Run: headless pygame with SDL's dummy video driver; simulated clock (each Clock.tick advances the game by its frame time, no real sleeping); random seed 0; keys injected as events and as key.get_pressed() state; no mouse input.
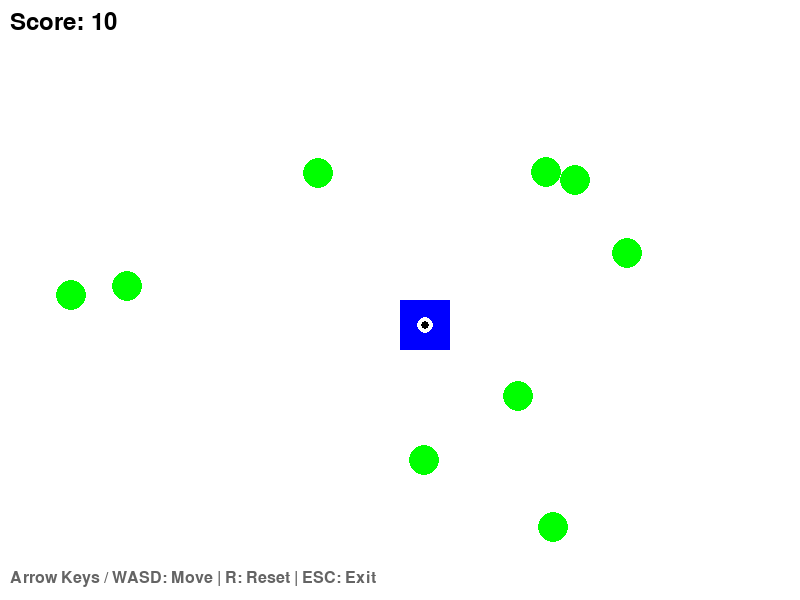
Frame 1 of 4 · flips 1–60 · no input
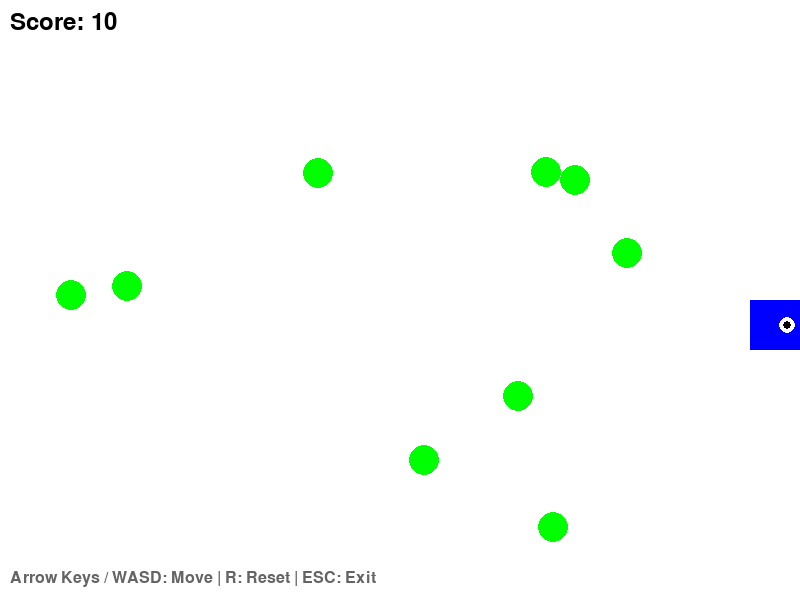
Frame 2 of 4 · flips 61–180 · tapped SPACE, RETURN · held RIGHT (→), D
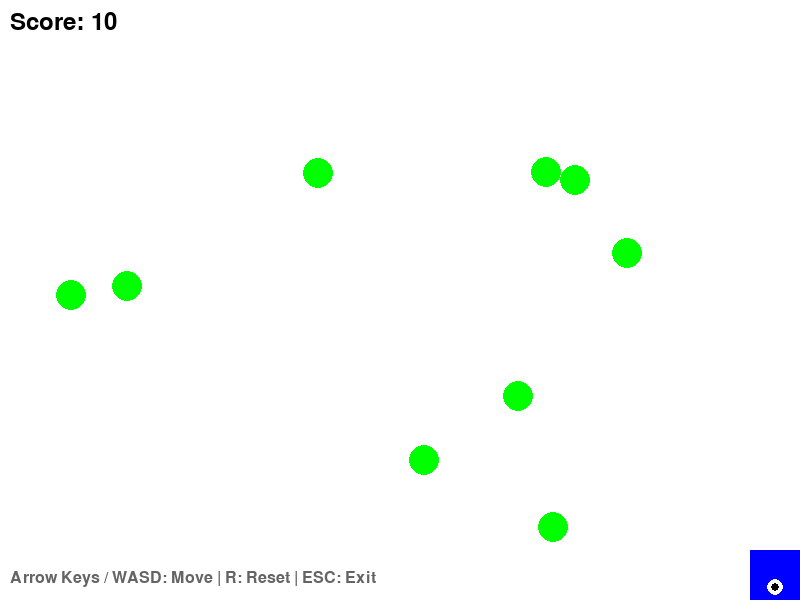
Frame 3 of 4 · flips 181–300 · held DOWN (↓), S
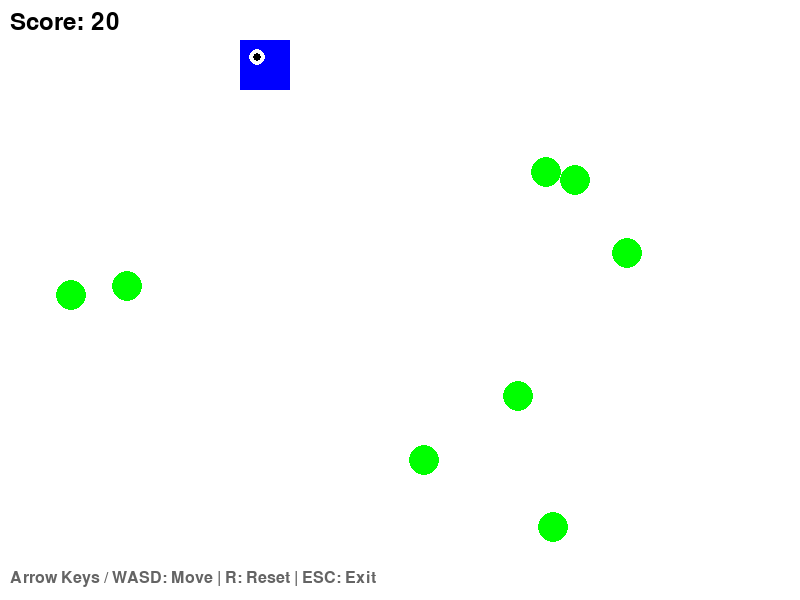
Frame 4 of 4 · flips 301–420 · held LEFT (←), A, UP (↑), W

The pygame program that drew these frames:

"""
键盘控制 - 学习用键盘控制游戏角色
==================================

这个示例展示如何处理键盘输入来控制游戏角色。

知识点：
1. 键盘事件处理
2. 按键状态检测
3. 连续移动（按住键不放）
4. 对角线移动

控制方式：
- 方向键或WASD控制移动
- 空格键跳跃/加速

作者：游戏开发速成教程
"""

import pygame
import sys

# ==================== 颜色常量 ====================
WHITE = (255, 255, 255)
BLACK = (0, 0, 0)
RED = (255, 0, 0)
GREEN = (0, 255, 0)
BLUE = (0, 0, 255)
YELLOW = (255, 255, 0)
CYAN = (0, 255, 255)


# ==================== 玩家类 ====================
class Player:
    """
    玩家类 - 可以用键盘控制的角色

    属性：
        x, y (float): 位置坐标
        width, height (int): 大小
        color (tuple): 颜色
        speed (float): 移动速度
        velocity_x, velocity_y (float): 速度向量

    方法：
        handle_input(keys): 根据按键状态更新速度
        update(width, height): 更新位置
        draw(surface): 绘制玩家
    """

    def __init__(self, x, y, width=50, height=50, color=BLUE, speed=5):
        """
        初始化玩家

        参数：
            x (float): 初始x坐标
            y (float): 初始y坐标
            width (int): 宽度，默认50
            height (int): 高度，默认50
            color (tuple): 颜色，默认蓝色
            speed (float): 移动速度，默认5

        示例：
            player = Player(400, 300)  # 使用默认参数
            player = Player(100, 100, 40, 60, RED, 8)  # 自定义参数
        """
        self.x = x
        self.y = y
        self.width = width
        self.height = height
        self.color = color
        self.speed = speed
        self.velocity_x = 0
        self.velocity_y = 0

    def handle_input(self, keys):
        """
        处理键盘输入

        参数：
            keys (tuple): pygame.key.get_pressed()返回的按键状态

        支持的按键：
            方向键：UP, DOWN, LEFT, RIGHT
            WASD：W(上), S(下), A(左), D(右)

        速度设置：
            按下键：速度 = speed
            松开键：速度 = 0
        """
        # 重置速度
        self.velocity_x = 0
        self.velocity_y = 0

        # 检测按键状态
        # 上移
        if keys[pygame.K_UP] or keys[pygame.K_w]:
            self.velocity_y = -self.speed
        # 下移
        if keys[pygame.K_DOWN] or keys[pygame.K_s]:
            self.velocity_y = self.speed
        # 左移
        if keys[pygame.K_LEFT] or keys[pygame.K_a]:
            self.velocity_x = -self.speed
        # 右移
        if keys[pygame.K_RIGHT] or keys[pygame.K_d]:
            self.velocity_x = self.speed

        # 对角线移动时，速度要除以根号2，保持速度一致
        if self.velocity_x != 0 and self.velocity_y != 0:
            self.velocity_x *= 0.707  # 1/√2 ≈ 0.707
            self.velocity_y *= 0.707

    def update(self, width, height):
        """
        更新玩家位置

        参数：
            width (int): 窗口宽度（用于边界检测）
            height (int): 窗口高度（用于边界检测）
        """
        # 更新位置
        self.x += self.velocity_x
        self.y += self.velocity_y

        # 边界检测（防止移出屏幕）
        if self.x < 0:
            self.x = 0
        elif self.x + self.width > width:
            self.x = width - self.width

        if self.y < 0:
            self.y = 0
        elif self.y + self.height > height:
            self.y = height - self.height

    def draw(self, surface):
        """
        绘制玩家

        参数：
            surface (pygame.Surface): 要绘制到的表面
        """
        pygame.draw.rect(surface, self.color,
                        (int(self.x), int(self.y), self.width, self.height))

        # 画一个简单的"眼睛"表示方向
        eye_x = int(self.x + self.width // 2 + self.velocity_x * 2)
        eye_y = int(self.y + self.height // 2 + self.velocity_y * 2)
        pygame.draw.circle(surface, WHITE, (eye_x, eye_y), 8)
        pygame.draw.circle(surface, BLACK, (eye_x, eye_y), 4)

    def get_rect(self):
        """
        获取玩家的矩形区域（用于碰撞检测）

        返回：
            pygame.Rect: 矩形对象
        """
        return pygame.Rect(int(self.x), int(self.y), self.width, self.height)


# ==================== 食物类 ====================
class Food:
    """
    食物类 - 玩家可以收集的物品
    """

    def __init__(self, x, y, size=15, color=GREEN):
        """
        初始化食物

        参数：
            x (float): x坐标
            y (float): y坐标
            size (int): 大小，默认15
            color (tuple): 颜色，默认绿色
        """
        self.x = x
        self.y = y
        self.size = size
        self.color = color
        self.collected = False

    def draw(self, surface):
        """绘制食物"""
        if not self.collected:
            pygame.draw.circle(surface, self.color,
                             (int(self.x), int(self.y)), self.size)

    def check_collision(self, player_rect):
        """
        检测与玩家的碰撞

        参数：
            player_rect (pygame.Rect): 玩家的矩形区域

        返回：
            bool: 是否发生碰撞
        """
        if self.collected:
            return False

        # 创建食物的圆形碰撞区域（简化为矩形）
        food_rect = pygame.Rect(
            int(self.x - self.size),
            int(self.y - self.size),
            self.size * 2,
            self.size * 2
        )
        return player_rect.colliderect(food_rect)


# ==================== 主函数 ====================
def main():
    """
    主函数 - 键盘控制示例
    """
    # 窗口设置
    WIDTH = 800
    HEIGHT = 600

    # 初始化
    pygame.init()
    screen = pygame.display.set_mode((WIDTH, HEIGHT))
    pygame.display.set_caption("键盘控制 - 方向键或WASD移动，ESC退出")
    clock = pygame.time.Clock()

    # 创建玩家
    player = Player(WIDTH // 2, HEIGHT // 2, 50, 50, BLUE, 6)

    # 创建一些食物
    import random
    foods = []
    for _ in range(10):
        x = random.randint(30, WIDTH - 30)
        y = random.randint(30, HEIGHT - 30)
        foods.append(Food(x, y))

    # 游戏状态
    score = 0

    # 游戏主循环
    running = True
    while running:
        # ========== 1. 处理事件 ==========
        for event in pygame.event.get():
            if event.type == pygame.QUIT:
                running = False
            elif event.type == pygame.KEYDOWN:
                if event.key == pygame.K_ESCAPE:
                    running = False
                # 按R键重置游戏
                elif event.key == pygame.K_r:
                    player.x = WIDTH // 2
                    player.y = HEIGHT // 2
                    score = 0
                    for food in foods:
                        food.collected = False

        # ========== 2. 获取按键状态并更新 ==========
        # 获取当前所有按键的状态
        keys = pygame.key.get_pressed()

        # 根据按键状态更新玩家速度
        player.handle_input(keys)

        # 更新玩家位置
        player.update(WIDTH, HEIGHT)

        # 检测与食物的碰撞
        player_rect = player.get_rect()
        for food in foods:
            if food.check_collision(player_rect):
                food.collected = True
                score += 10

        # ========== 3. 绘制画面 ==========
        screen.fill(WHITE)

        # 绘制食物
        for food in foods:
            food.draw(screen)

        # 绘制玩家
        player.draw(screen)

        # 显示分数和提示
        font = pygame.font.Font(None, 36)
        score_text = font.render(f"Score: {score}", True, BLACK)
        screen.blit(score_text, (10, 10))

        # 显示控制提示
        hint_font = pygame.font.Font(None, 24)
        hint_text = hint_font.render(
            "Arrow Keys / WASD: Move | R: Reset | ESC: Exit",
            True, (100, 100, 100)
        )
        screen.blit(hint_text, (10, HEIGHT - 30))

        pygame.display.flip()

        # 控制帧率
        clock.tick(60)

    pygame.quit()
    sys.exit()


# ==================== 扩展：支持加速和跳跃 ====================
def main_with_boost():
    """
    扩展版本：支持按住Shift加速
    """
    WIDTH = 800
    HEIGHT = 600

    pygame.init()
    screen = pygame.display.set_mode((WIDTH, HEIGHT))
    pygame.display.set_caption("键盘控制（带加速）- Shift加速，ESC退出")
    clock = pygame.time.Clock()

    # 玩家属性
    x, y = WIDTH // 2, HEIGHT // 2
    width, height = 40, 40
    base_speed = 5
    speed = base_speed

    running = True
    while running:
        for event in pygame.event.get():
            if event.type == pygame.QUIT:
                running = False
            elif event.type == pygame.KEYDOWN:
                if event.key == pygame.K_ESCAPE:
                    running = False

        # 获取按键状态
        keys = pygame.key.get_pressed()

        # 按住Shift加速
        if keys[pygame.K_LSHIFT] or keys[pygame.K_RSHIFT]:
            speed = base_speed * 2
        else:
            speed = base_speed

        # 计算移动方向
        velocity_x = 0
        velocity_y = 0

        if keys[pygame.K_LEFT] or keys[pygame.K_a]:
            velocity_x = -speed
        if keys[pygame.K_RIGHT] or keys[pygame.K_d]:
            velocity_x = speed
        if keys[pygame.K_UP] or keys[pygame.K_w]:
            velocity_y = -speed
        if keys[pygame.K_DOWN] or keys[pygame.K_s]:
            velocity_y = speed

        # 对角线移动修正
        if velocity_x != 0 and velocity_y != 0:
            velocity_x *= 0.707
            velocity_y *= 0.707

        # 更新位置
        x += velocity_x
        y += velocity_y

        # 边界检测
        x = max(0, min(x, WIDTH - width))
        y = max(0, min(y, HEIGHT - height))

        # 绘制
        screen.fill(WHITE)

        # 根据速度改变颜色（加速时变红）
        if speed > base_speed:
            color = RED
        else:
            color = BLUE

        pygame.draw.rect(screen, color, (int(x), int(y), width, height))

        # 显示速度
        font = pygame.font.Font(None, 36)
        speed_text = font.render(f"Speed: {speed:.1f} (Hold SHIFT to boost)", True, BLACK)
        screen.blit(speed_text, (10, 10))

        pygame.display.flip()
        clock.tick(60)

    pygame.quit()
    sys.exit()


# 程序入口
if __name__ == "__main__":
    main()

    # 如果想看加速效果，把上面改成：
    # main_with_boost()
